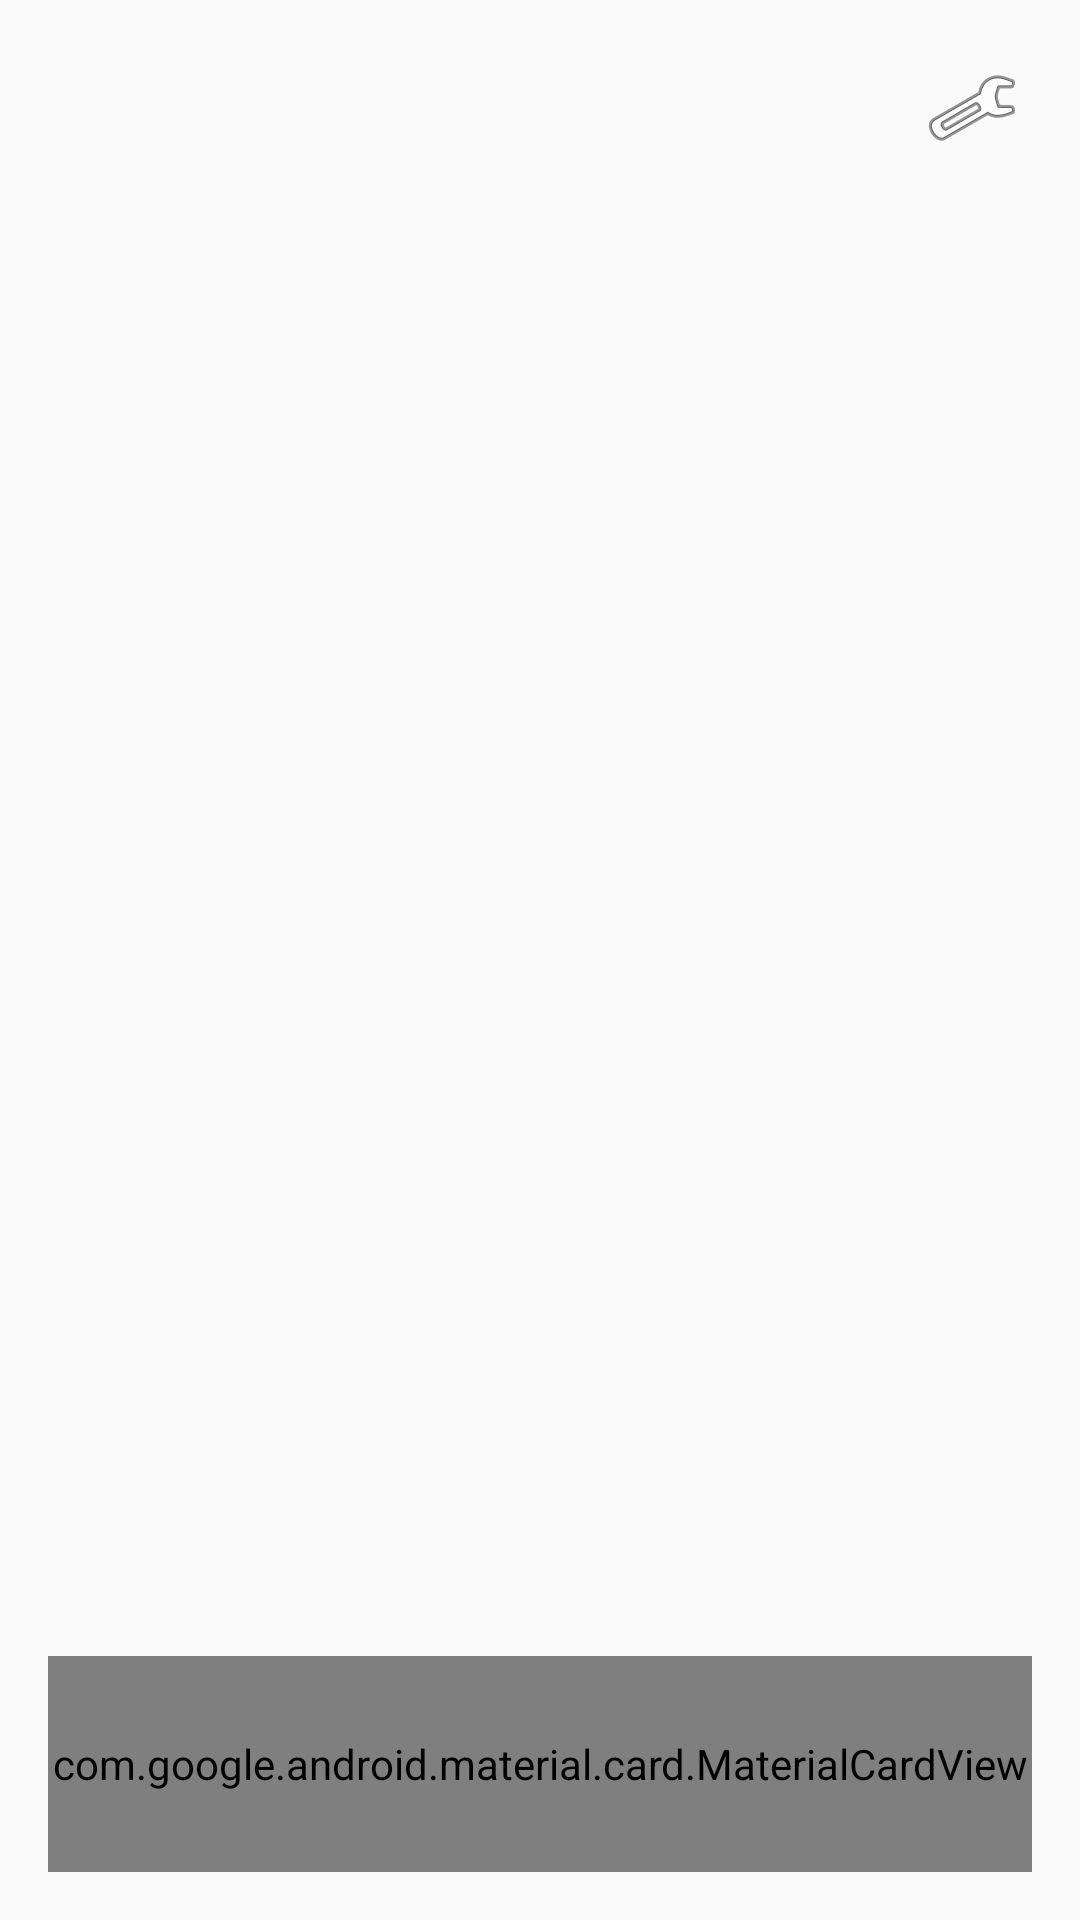

Produce the Android XML layout that renders to this screen, including the resource entries it uses.
<!-- AndroidManifest.xml: application theme Theme.App -->
<!-- res/layout/fragment_music.xml -->
<?xml version="1.0" encoding="utf-8"?>
<androidx.constraintlayout.widget.ConstraintLayout xmlns:android="http://schemas.android.com/apk/res/android"
    xmlns:app="http://schemas.android.com/apk/res-auto"
    android:layout_width="match_parent"
    android:layout_height="match_parent">

    <androidx.recyclerview.widget.RecyclerView
        android:id="@+id/music_list"
        android:layout_width="0dp"
        android:layout_height="0dp"
        android:paddingHorizontal="16dp"
        android:paddingTop="16dp"
        android:clipToPadding="false"
        app:layout_constraintTop_toTopOf="parent"
        app:layout_constraintBottom_toTopOf="@id/mini_player"
        app:layout_constraintStart_toStartOf="parent"
        app:layout_constraintEnd_toEndOf="parent" />

    <ImageButton
        android:id="@+id/btn_settings"
        android:layout_width="40dp"
        android:layout_height="40dp"
        android:layout_margin="16dp"
        android:src="@android:drawable/ic_menu_preferences"
        android:background="?attr/selectableItemBackgroundBorderless"
        android:contentDescription="设置"
        app:layout_constraintTop_toTopOf="parent"
        app:layout_constraintEnd_toEndOf="parent" />

    <com.google.android.material.card.MaterialCardView
        android:id="@+id/mini_player"
        android:layout_width="0dp"
        android:layout_height="72dp"
        android:layout_margin="16dp"
        app:cardElevation="8dp"
        app:cardCornerRadius="16dp"
        app:cardBackgroundColor="@color/surface_elevated"
        app:layout_constraintBottom_toBottomOf="parent"
        app:layout_constraintStart_toStartOf="parent"
        app:layout_constraintEnd_toEndOf="parent">

        <LinearLayout
            android:layout_width="match_parent"
            android:layout_height="match_parent"
            android:orientation="horizontal"
            android:gravity="center_vertical"
            android:padding="12dp">

            <ImageView
                android:id="@+id/album_art"
                android:layout_width="48dp"
                android:layout_height="48dp"
                android:scaleType="centerCrop"
                android:background="@color/on_surface_variant"
                android:contentDescription="@string/now_playing" />

            <LinearLayout
                android:layout_width="0dp"
                android:layout_height="wrap_content"
                android:layout_weight="1"
                android:orientation="vertical"
                android:layout_marginStart="12dp">

                <TextView
                    android:id="@+id/track_title"
                    android:layout_width="wrap_content"
                    android:layout_height="wrap_content"
                    android:textSize="16sp"
                    android:textColor="@color/on_surface"
                    android:maxLines="1"
                    android:ellipsize="end" />

                <TextView
                    android:id="@+id/track_artist"
                    android:layout_width="wrap_content"
                    android:layout_height="wrap_content"
                    android:textSize="14sp"
                    android:textColor="@color/on_surface_variant"
                    android:maxLines="1"
                    android:ellipsize="end" />
            </LinearLayout>

            <ImageButton
                android:id="@+id/btn_play"
                android:layout_width="48dp"
                android:layout_height="48dp"
                android:src="@android:drawable/ic_media_play"
                android:background="?attr/selectableItemBackgroundBorderless"
                android:contentDescription="@string/play" />
        </LinearLayout>
    </com.google.android.material.card.MaterialCardView>

</androidx.constraintlayout.widget.ConstraintLayout>
<!-- resources referenced by this layout -->
<resources>
  <color name="on_surface">#3F3F42</color>
  <color name="on_surface_variant">#7F7F82</color>
  <color name="surface_elevated">#D9FAFBFF</color>
  <style name="Theme.App" parent="android:Theme.Material.Light.NoActionBar">
          <item name="android:windowNoTitle">true</item>
          <item name="android:windowActionBar">false</item>
          <item name="android:windowDrawsSystemBarBackgrounds">true</item>
          <item name="android:statusBarColor">@android:color/transparent</item>
          <item name="android:navigationBarColor">@android:color/transparent</item>
          <item name="android:windowLightStatusBar">true</item>
          <item name="android:forceDarkAllowed">false</item>
      </style>
</resources>
